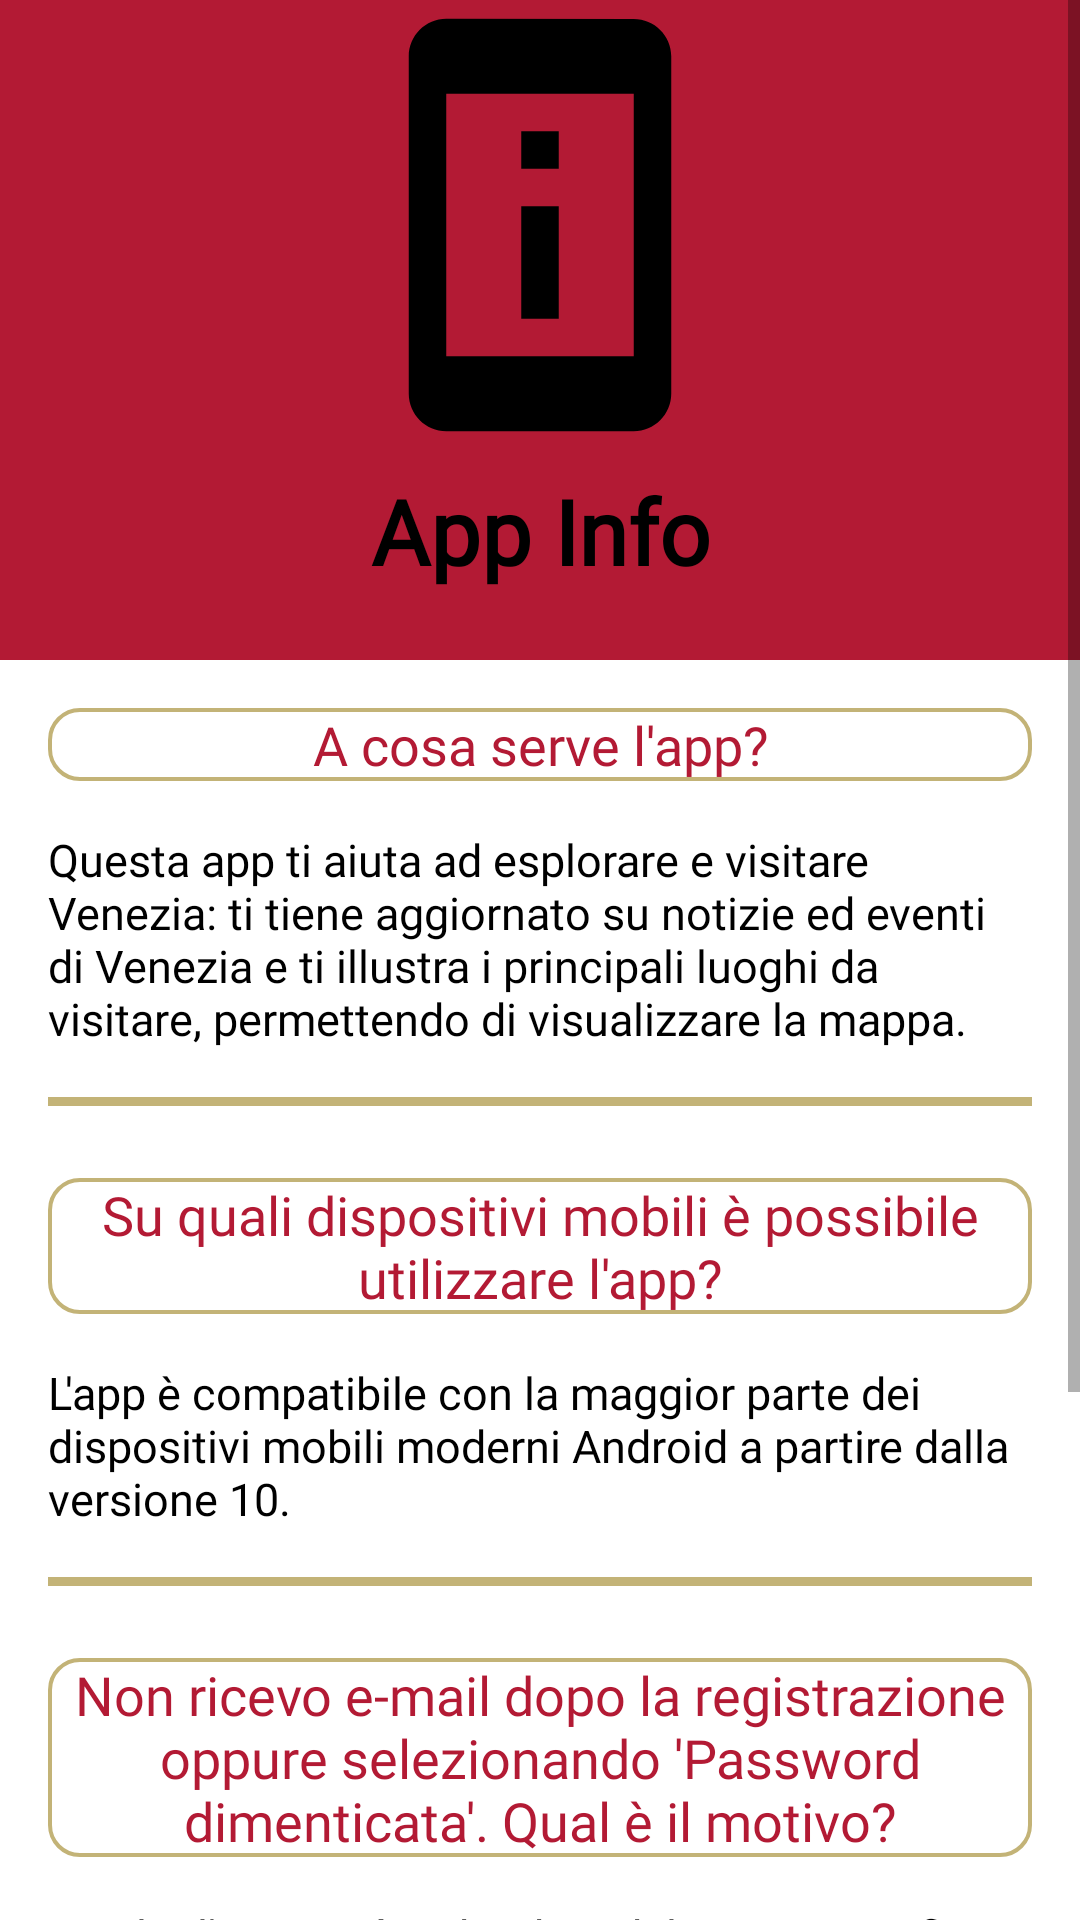

Reconstruct the res/layout file that produces this screen, plus the resources it refers to.
<!-- AndroidManifest.xml: application theme Theme.PocketVenice -->
<!-- res/layout/faq_fragment.xml -->
<?xml version="1.0" encoding="utf-8"?>
<ScrollView xmlns:android="http://schemas.android.com/apk/res/android"
    xmlns:app="http://schemas.android.com/apk/res-auto"
    xmlns:tools="http://schemas.android.com/tools"
    android:layout_width="match_parent"
    android:layout_height="match_parent"
    tools:context=".LateralNavbar.FAQ">

    <androidx.constraintlayout.widget.ConstraintLayout
        android:layout_width="match_parent"
        android:layout_height="wrap_content">

        <RelativeLayout
            android:id="@+id/frame_layout"
            android:layout_width="0dp"
            android:layout_height="220dp"
            android:background="#b31a34"
            app:layout_constraintBottom_toTopOf="@+id/textView"
            app:layout_constraintEnd_toEndOf="parent"
            app:layout_constraintStart_toStartOf="parent"
            app:layout_constraintTop_toTopOf="parent">

            <ImageView
                android:id="@+id/fragment_logo"
                android:layout_width="150dp"
                android:layout_height="150dp"
                android:layout_alignParentTop="true"
                android:layout_centerHorizontal="true"
                android:layout_marginTop="0dp"
                android:background="@drawable/ic_app_information_24"
                android:backgroundTint="@color/black"
                tools:ignore="ContentDescription" />

            <TextView
                android:layout_width="wrap_content"
                android:layout_height="wrap_content"
                android:layout_below="@id/fragment_logo"
                android:layout_alignParentStart="true"
                android:layout_alignParentEnd="true"
                android:layout_alignParentBottom="true"
                android:layout_marginStart="16dp"
                android:layout_marginEnd="16dp"
                android:layout_marginBottom="16dp"
                android:fontFamily="@font/poppins_medium"
                android:gravity="center"
                android:text="@string/app_info"
                android:textColor="#000000"
                android:textSize="30sp"
                android:textStyle="bold" />

        </RelativeLayout>

        <TextView
            android:id="@+id/textView"
            android:layout_width="0dp"
            android:layout_height="wrap_content"
            android:layout_marginStart="16dp"
            android:layout_marginTop="16dp"
            android:layout_marginEnd="16dp"
            android:layout_marginBottom="8dp"
            android:background="@drawable/golden_border_rounded_corner"
            android:fontFamily="@font/poppins_medium"
            android:gravity="center"
            android:text="@string/domanda_app"
            android:textColor="@color/red"
            android:textSize="18sp"
            app:layout_constraintBottom_toTopOf="@+id/textView2"
            app:layout_constraintEnd_toEndOf="parent"
            app:layout_constraintStart_toStartOf="parent"
            app:layout_constraintTop_toBottomOf="@+id/frame_layout"
            tools:ignore="TextContrastCheck" />

        <TextView
            android:id="@+id/textView2"
            android:layout_width="0dp"
            android:layout_height="wrap_content"
            android:layout_marginStart="16dp"
            android:layout_marginTop="8dp"
            android:layout_marginEnd="16dp"
            android:layout_marginBottom="8dp"
            android:fontFamily="@font/poppins_medium"
            android:text="@string/risposta_app"
            android:textColor="#000"
            android:textSize="15sp"
            app:layout_constraintBottom_toTopOf="@+id/view"
            app:layout_constraintEnd_toEndOf="parent"
            app:layout_constraintStart_toStartOf="parent"
            app:layout_constraintTop_toBottomOf="@+id/textView" />

        <View
            android:id="@+id/view"
            android:layout_width="0dp"
            android:layout_height="3dp"
            android:layout_marginStart="16dp"
            android:layout_marginTop="8dp"
            android:layout_marginEnd="16dp"
            android:layout_marginBottom="8dp"
            android:background="#c3b377"
            app:layout_constraintBottom_toTopOf="@+id/textView3"
            app:layout_constraintEnd_toEndOf="parent"
            app:layout_constraintStart_toStartOf="parent"
            app:layout_constraintTop_toBottomOf="@+id/textView2" />

        <TextView
            android:id="@+id/textView3"
            android:layout_width="0dp"
            android:layout_height="wrap_content"
            android:layout_marginStart="16dp"
            android:layout_marginTop="16dp"
            android:layout_marginEnd="16dp"
            android:layout_marginBottom="8dp"
            android:background="@drawable/golden_border_rounded_corner"
            android:fontFamily="@font/poppins_medium"
            android:gravity="center"
            android:text="@string/domanda_compatibilita"
            android:textColor="@color/red"
            android:textSize="18sp"
            app:layout_constraintBottom_toTopOf="@+id/textView4"
            app:layout_constraintEnd_toEndOf="parent"
            app:layout_constraintStart_toStartOf="parent"
            app:layout_constraintTop_toBottomOf="@+id/view" />

        <TextView
            android:id="@+id/textView4"
            android:layout_width="0dp"
            android:layout_height="wrap_content"
            android:layout_marginStart="16dp"
            android:layout_marginTop="8dp"
            android:layout_marginEnd="16dp"
            android:layout_marginBottom="8dp"
            android:fontFamily="@font/poppins_regular"
            android:text="@string/risposta_compatibilita"
            android:textColor="#000"
            android:textSize="15sp"
            app:layout_constraintBottom_toTopOf="@+id/view2"
            app:layout_constraintEnd_toEndOf="parent"
            app:layout_constraintStart_toStartOf="parent"
            app:layout_constraintTop_toBottomOf="@+id/textView3" />

        <View
            android:id="@+id/view2"
            android:layout_width="0dp"
            android:layout_height="3dp"
            android:layout_marginStart="16dp"
            android:layout_marginTop="8dp"
            android:layout_marginEnd="16dp"
            android:layout_marginBottom="8dp"
            android:background="#c3b377"
            app:layout_constraintBottom_toTopOf="@+id/textView5"
            app:layout_constraintEnd_toEndOf="parent"
            app:layout_constraintStart_toStartOf="parent"
            app:layout_constraintTop_toBottomOf="@+id/textView4" />


        <TextView
            android:id="@+id/textView5"
            android:layout_width="0dp"
            android:layout_height="wrap_content"
            android:layout_marginStart="16dp"
            android:layout_marginTop="16dp"
            android:layout_marginEnd="16dp"
            android:layout_marginBottom="8dp"
            android:background="@drawable/golden_border_rounded_corner"
            android:fontFamily="@font/poppins_medium"
            android:gravity="center"
            android:text="@string/domanda_email"
            android:textColor="@color/red"
            android:textSize="18sp"
            app:layout_constraintBottom_toTopOf="@+id/textView6"
            app:layout_constraintEnd_toEndOf="parent"
            app:layout_constraintStart_toStartOf="parent"
            app:layout_constraintTop_toBottomOf="@+id/view2" />

        <TextView
            android:id="@+id/textView6"
            android:layout_width="0dp"
            android:layout_height="wrap_content"
            android:layout_marginStart="16dp"
            android:layout_marginTop="8dp"
            android:layout_marginEnd="16dp"
            android:layout_marginBottom="8dp"
            android:fontFamily="@font/poppins_regular"
            android:text="@string/risposta_email"
            android:textColor="#000"
            android:textSize="15sp"
            app:layout_constraintBottom_toTopOf="@+id/view3"
            app:layout_constraintEnd_toEndOf="parent"
            app:layout_constraintStart_toStartOf="parent"
            app:layout_constraintTop_toBottomOf="@+id/textView5" />

        <View
            android:id="@+id/view3"
            android:layout_width="0dp"
            android:layout_height="3dp"
            android:layout_marginStart="16dp"
            android:layout_marginTop="8dp"
            android:layout_marginEnd="16dp"
            android:layout_marginBottom="8dp"
            android:background="#c3b377"
            app:layout_constraintBottom_toTopOf="@+id/textView7"
            app:layout_constraintEnd_toEndOf="parent"
            app:layout_constraintStart_toStartOf="parent"
            app:layout_constraintTop_toBottomOf="@+id/textView6" />


        <TextView
            android:id="@+id/textView7"
            android:layout_width="0dp"
            android:layout_height="wrap_content"
            android:layout_marginStart="16dp"
            android:layout_marginTop="16dp"
            android:layout_marginEnd="16dp"
            android:layout_marginBottom="8dp"
            android:background="@drawable/golden_border_rounded_corner"
            android:fontFamily="@font/poppins_medium"
            android:gravity="center"
            android:text="@string/domanda_autorizzazione"
            android:textColor="@color/red"
            android:textSize="18sp"
            app:layout_constraintBottom_toTopOf="@+id/textView8"
            app:layout_constraintEnd_toEndOf="parent"
            app:layout_constraintStart_toStartOf="parent"
            app:layout_constraintTop_toBottomOf="@+id/view3" />

        <TextView
            android:id="@+id/textView8"
            android:layout_width="0dp"
            android:layout_height="wrap_content"
            android:layout_marginStart="16dp"
            android:layout_marginTop="8dp"
            android:layout_marginEnd="16dp"
            android:layout_marginBottom="32dp"
            android:fontFamily="@font/poppins_regular"
            android:text="@string/risposta_autorizzazione"
            android:textColor="#000"
            android:textSize="15sp"
            app:layout_constraintBottom_toBottomOf="parent"
            app:layout_constraintEnd_toEndOf="parent"
            app:layout_constraintStart_toStartOf="parent"
            app:layout_constraintTop_toBottomOf="@+id/textView7" />
    </androidx.constraintlayout.widget.ConstraintLayout>
</ScrollView>
<!-- resources referenced by this layout -->
<resources>
  <color name="black">#FF000000</color>
  <color name="red">#B31A34</color>
  <!-- drawable golden_border_rounded_corner (drawable) -->
  <?xml version="1.0" encoding="utf-8"?>
  <shape xmlns:android="http://schemas.android.com/apk/res/android"
      android:shape="rectangle">
      <solid android:color="#FFFFFF" />
      <stroke
          android:width="1.3dp"
          android:color="#c3b377" />
      <corners android:radius="10dp" />
  </shape>
  <!-- drawable ic_app_information_24 (drawable) -->
  <vector xmlns:android="http://schemas.android.com/apk/res/android"
      android:width="24dp"
      android:height="24dp"
      android:tint="#c3b377"
      android:viewportWidth="24"
      android:viewportHeight="24">
      <path
          android:fillColor="@android:color/white"
          android:pathData="M13,7h-2v2h2L13,7zM13,11h-2v6h2v-6zM17,1.01L7,1c-1.1,0 -2,0.9 -2,2v18c0,1.1 0.9,2 2,2h10c1.1,0 2,-0.9 2,-2L19,3c0,-1.1 -0.9,-1.99 -2,-1.99zM17,19L7,19L7,5h10v14z" />
  </vector>
  <string name="app_info">App Info</string>
  <string name="domanda_app">A cosa serve l\'app?</string>
  <string name="domanda_autorizzazione">Per quale scopo è necessaria l\'autorizzazione della posizione?</string>
  <string name="domanda_compatibilita" tools:ignore="Typos">Su quali dispositivi mobili è possibile utilizzare l\'app?</string>
  <string name="domanda_email">Non ricevo e-mail dopo la registrazione oppure selezionando \'Password dimenticata\'. Qual è il motivo?</string>
  <string name="risposta_app">Questa app ti aiuta ad esplorare e visitare Venezia: ti tiene aggiornato su notizie ed eventi di Venezia e ti illustra i principali luoghi da visitare, permettendo di visualizzare la mappa.</string>
  <string name="risposta_autorizzazione">La posizione è necessaria per poter visualizzare sulla mappa dove ci si trova e comprendere meglio la distanza dai punti di interesse.</string>
  <string name="risposta_compatibilita">L\'app è compatibile con la maggior parte dei dispositivi mobili moderni Android a partire dalla versione 10.</string>
  <string name="risposta_email">A volte l\'invio può richiedere del tempo. Verificare anche nella cartella Spam o Posta indesiderata della casella di posta elettronica.</string>
  <style name="Theme.PocketVenice" parent="Theme.MaterialComponents.DayNight.NoActionBar">
          
          <item name="colorPrimary">@color/golden_venice</item>
          <item name="colorPrimaryVariant">@color/golden_venice</item>
          <item name="colorOnPrimary">@color/white</item>
          
          <item name="colorSecondary">@color/teal_200</item>
          <item name="colorSecondaryVariant">@color/teal_700</item>
          <item name="colorOnSecondary">@color/black</item>
          
          <item name="android:statusBarColor">?attr/colorPrimaryVariant</item>
          
      </style>
  <color name="golden_venice">#B19B4A</color>
  <color name="white">#FFFFFF</color>
  <color name="teal_200">#FF03DAC5</color>
  <color name="teal_700">#FF018786</color>
</resources>
